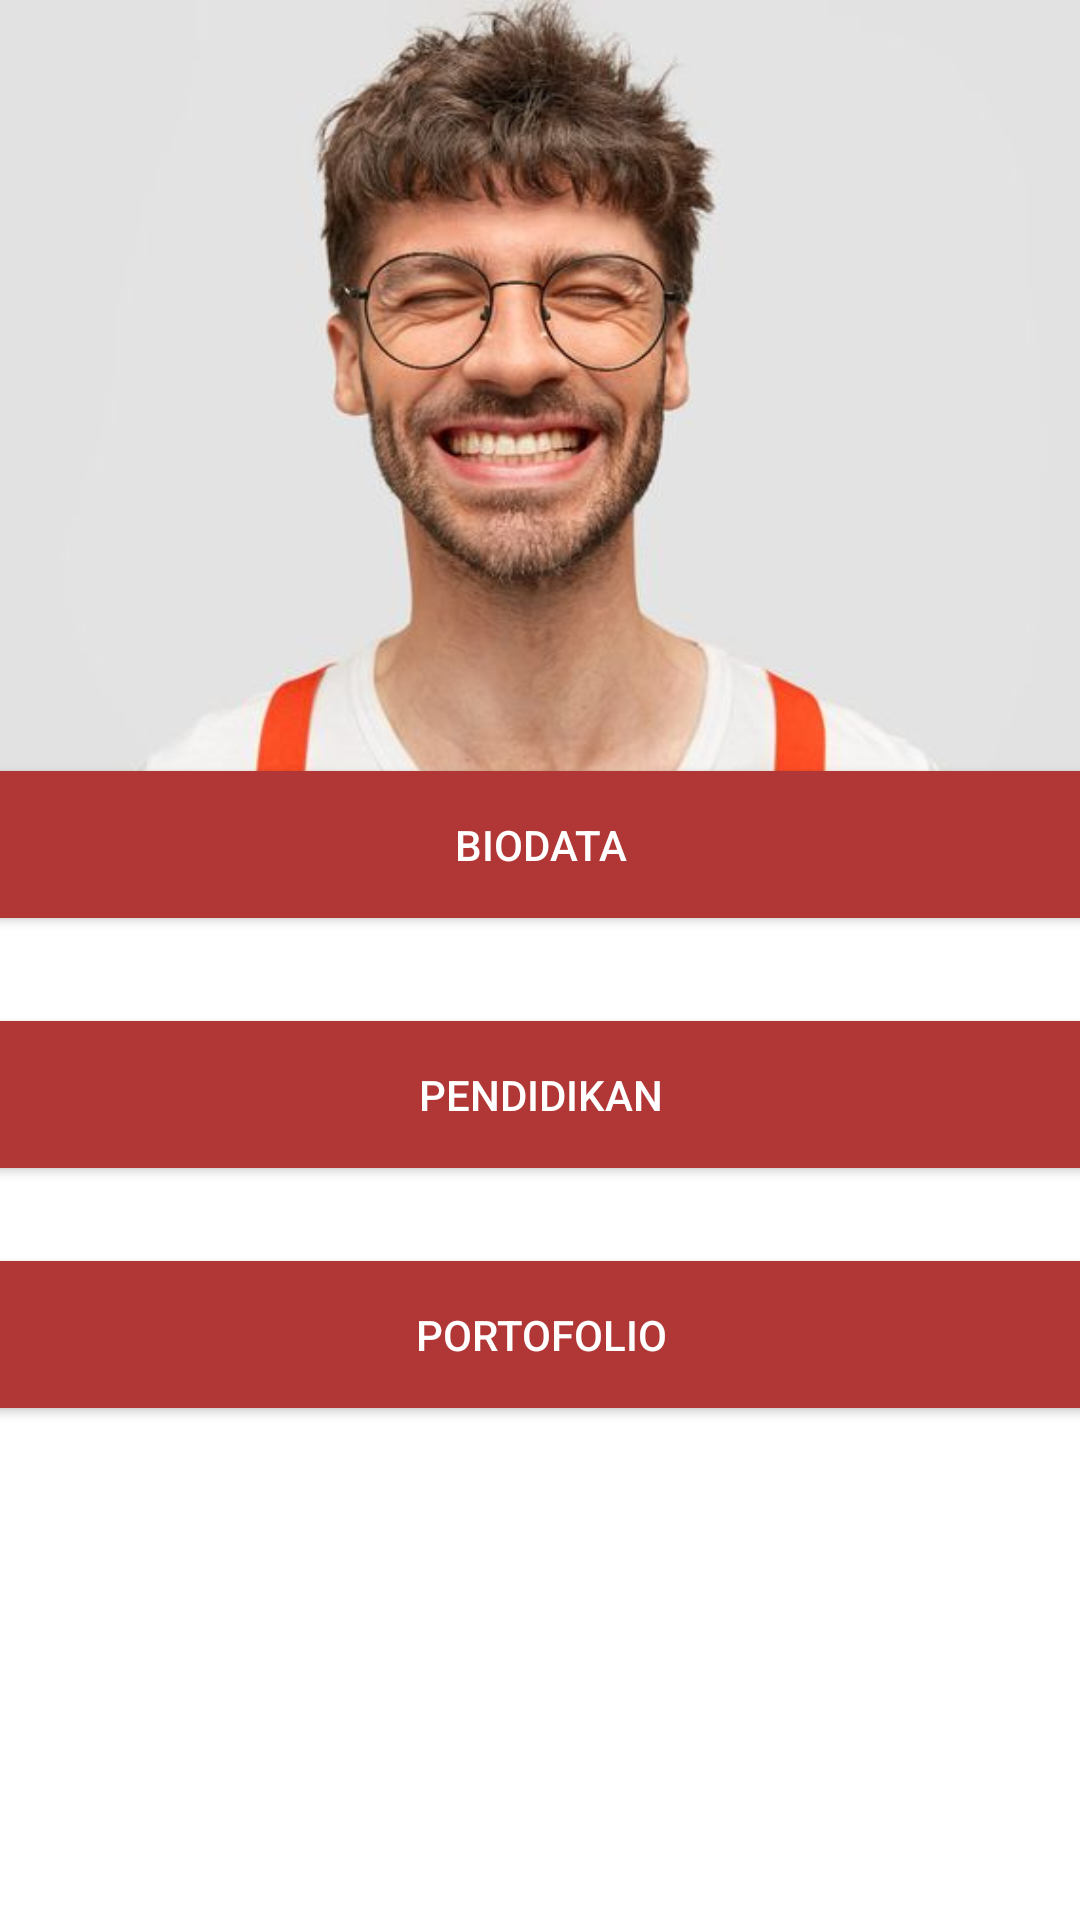

Produce the Android XML layout that renders to this screen, including the resource entries it uses.
<!-- AndroidManifest.xml: application theme Theme.AppCompat.NoActionBar -->
<!-- res/layout/activity_main.xml -->
<?xml version="1.0" encoding="utf-8"?>
<androidx.constraintlayout.widget.ConstraintLayout xmlns:android="http://schemas.android.com/apk/res/android"
    xmlns:app="http://schemas.android.com/apk/res-auto"
    xmlns:tools="http://schemas.android.com/tools"
    android:layout_width="match_parent"
    android:layout_height="match_parent"
    android:background="@color/white"
    tools:context=".MainActivity">

    <ImageView
        android:layout_width="450dp"
        android:layout_height="270dp"
        app:layout_constraintBottom_toBottomOf="parent"
        app:layout_constraintEnd_toEndOf="parent"
        app:layout_constraintHeight_max="290dp"
        app:layout_constraintStart_toStartOf="parent"
        app:layout_constraintTop_toTopOf="parent"
        app:layout_constraintVertical_bias="0.0"
        app:layout_constraintWidth_max="3000dp"
        app:srcCompat="@drawable/foto_profil" />

    <Button
        android:id="@+id/biodata"
        android:layout_width="407dp"
        android:layout_height="49dp"
        android:background="#B13737"
        android:text="Biodata"
        app:layout_constraintBottom_toBottomOf="parent"
        app:layout_constraintEnd_toEndOf="parent"
        app:layout_constraintStart_toStartOf="parent"
        app:layout_constraintTop_toTopOf="parent"
        app:layout_constraintVertical_bias="0.435" />

    <Button
        android:id="@+id/portofolio"
        android:layout_width="407dp"
        android:layout_height="49dp"
        android:background="#B13737"
        android:text="portofolio"
        app:layout_constraintBottom_toBottomOf="parent"
        app:layout_constraintEnd_toEndOf="parent"
        app:layout_constraintStart_toStartOf="parent"
        app:layout_constraintTop_toTopOf="parent"
        app:layout_constraintVertical_bias="0.711" />

    <Button
        android:id="@+id/pendidikan"
        android:layout_width="407dp"
        android:layout_height="49dp"
        android:background="#B13737"
        android:text="pendidikan"
        app:layout_constraintBottom_toBottomOf="parent"
        app:layout_constraintEnd_toEndOf="parent"
        app:layout_constraintStart_toStartOf="parent"
        app:layout_constraintTop_toTopOf="parent"
        app:layout_constraintVertical_bias="0.576" />


</androidx.constraintlayout.widget.ConstraintLayout>
<!-- resources referenced by this layout -->
<resources>
  <!-- drawable foto_profil: jpg bitmap (drawable-v24, 26978 bytes) -->
  <!-- not gathered from this repository: default colours our renderer supplied (Android Studio template values) -->
  <color name="white">#FFFFFFFF</color>
</resources>
